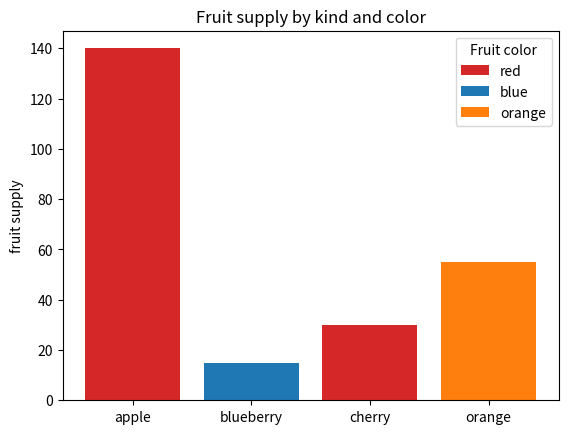
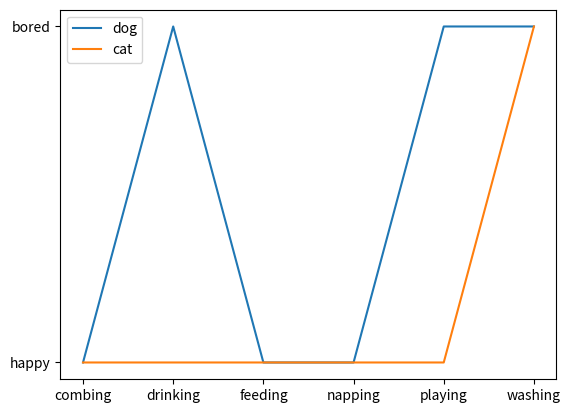

Reproduce these figures in Python, in order.
import matplotlib.pyplot as plt

fig, ax = plt.subplots()

fruits = ['apple', 'blueberry', 'cherry', 'orange']
counts = [140, 15, 30, 55]
bar_labels = ['red', 'blue', '_red', 'orange']
bar_colors = ['tab:red', 'tab:blue', 'tab:red', 'tab:orange']

ax.bar(fruits, counts, label=bar_labels, color=bar_colors)

ax.set_ylabel('fruit supply')
ax.set_title('Fruit supply by kind and color')
ax.legend(title='Fruit color')

plt.savefig('bars.png', bbox_inches='tight')

cat = ["happy", "happy", "happy", "happy", "happy", "bored"]
dog = ["happy", "bored", "happy", "happy", "bored", "bored"]
activity = ["combing", "drinking", "feeding", "napping", "playing", "washing"]

fig, ax = plt.subplots()
ax.plot(activity, dog, label="dog")
ax.plot(activity, cat, label="cat")
ax.legend()

plt.savefig('lines.png', bbox_inches='tight')